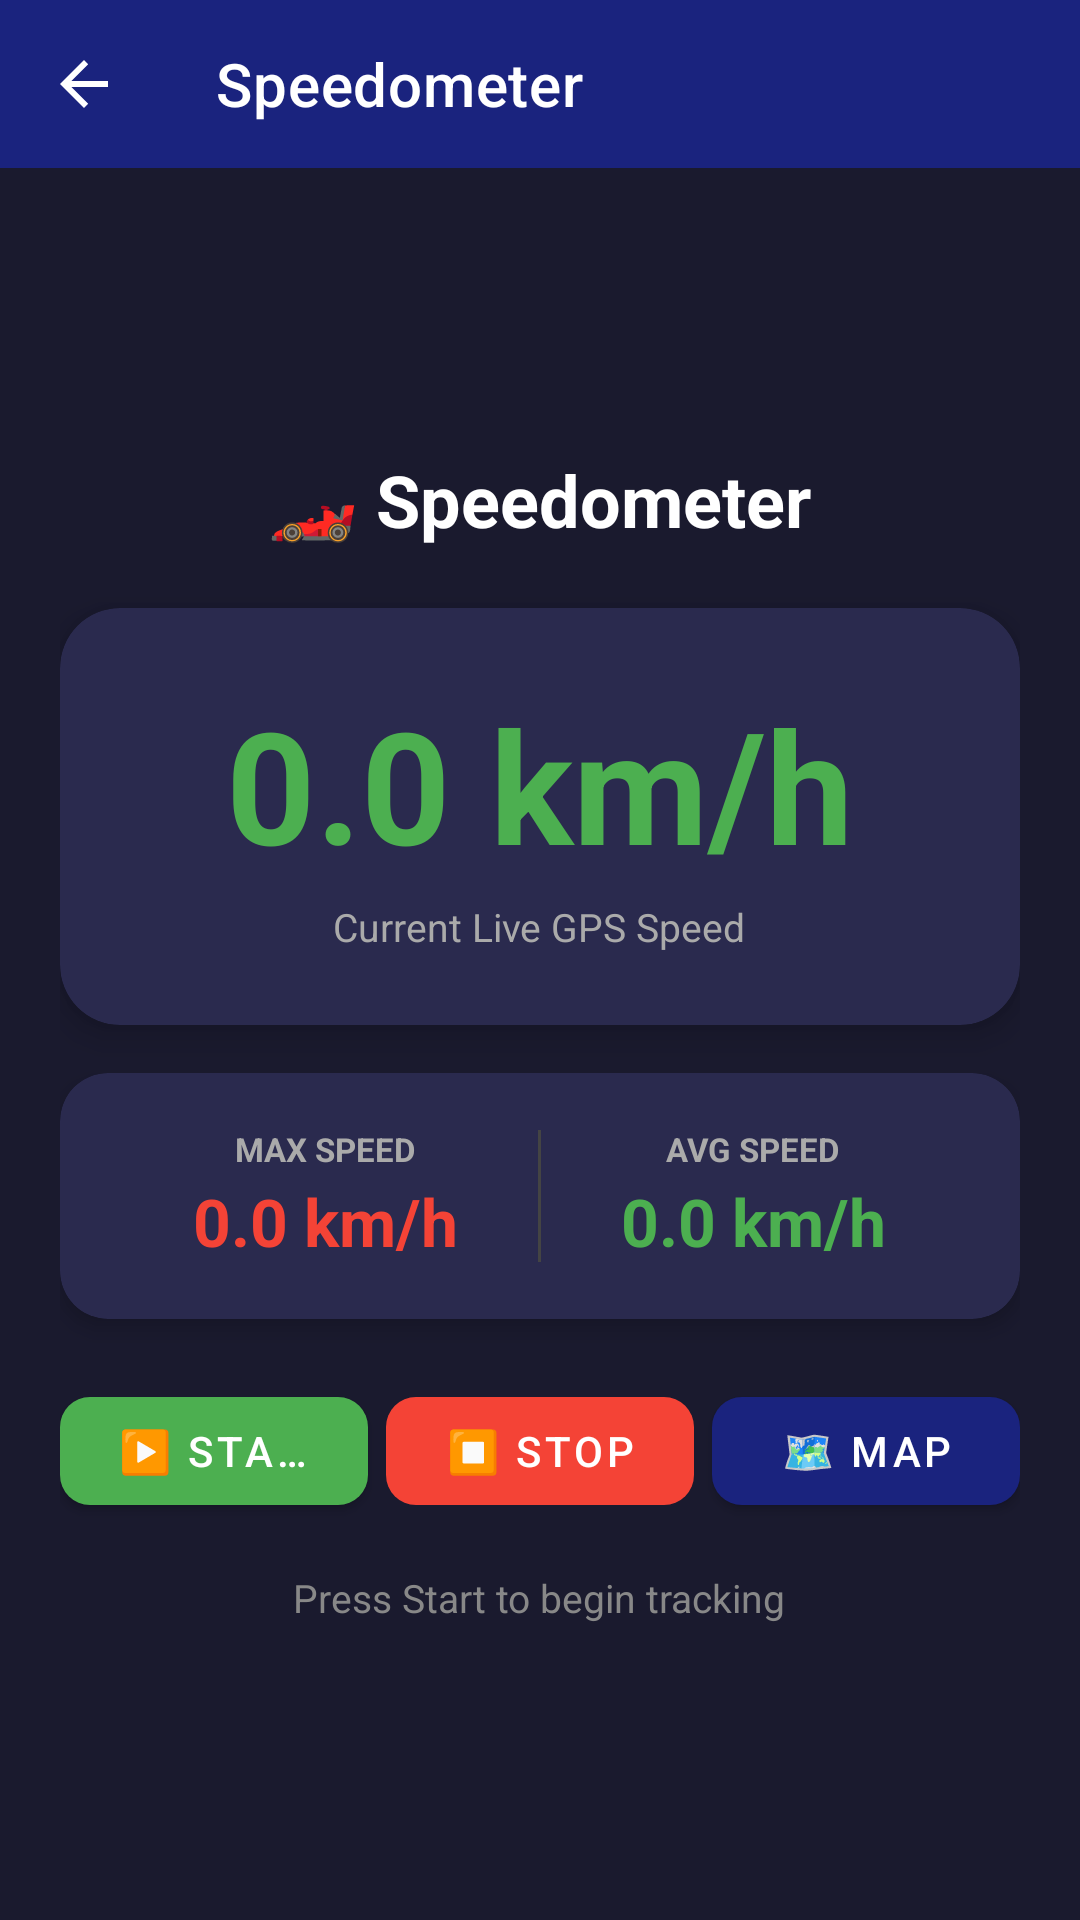

Android layout source for this screen:
<!-- AndroidManifest.xml: application theme Theme.SensorToolBox -->
<!-- res/layout/activity_speedometer.xml -->
<?xml version="1.0" encoding="utf-8"?>
<androidx.constraintlayout.widget.ConstraintLayout
    xmlns:android="http://schemas.android.com/apk/res/android"
    xmlns:app="http://schemas.android.com/apk/res-auto"
    xmlns:tools="http://schemas.android.com/tools"
    android:id="@+id/main"
    android:layout_width="match_parent"
    android:layout_height="match_parent"
    android:fitsSystemWindows="true"
    android:background="#1A1A2E"
    tools:context=".speed.SpeedometerActivity">

    
    <androidx.appcompat.widget.Toolbar
        android:id="@+id/toolbar"
        android:layout_width="0dp"
        android:layout_height="?attr/actionBarSize"
        android:background="?attr/colorPrimary"
        android:theme="@style/SensorToolBox.Toolbar"
        app:theme="@style/SensorToolBox.Toolbar"
        app:popupTheme="@style/SensorToolBox.PopupMenu"
        app:title="Speedometer"
        app:titleTextColor="#FFFFFF"
        app:navigationIcon="?attr/homeAsUpIndicator"
        app:layout_constraintTop_toTopOf="parent"
        app:layout_constraintStart_toStartOf="parent"
        app:layout_constraintEnd_toEndOf="parent" />

    
    <ScrollView
        android:layout_width="0dp"
        android:layout_height="0dp"
        android:fillViewport="true"
        app:layout_constraintTop_toBottomOf="@id/toolbar"
        app:layout_constraintBottom_toBottomOf="parent"
        app:layout_constraintStart_toStartOf="parent"
        app:layout_constraintEnd_toEndOf="parent">

        <LinearLayout
            android:layout_width="match_parent"
            android:layout_height="wrap_content"
            android:orientation="vertical"
            android:gravity="center"
            android:paddingStart="20dp"
            android:paddingEnd="20dp"
            android:paddingTop="20dp"
            android:paddingBottom="24dp">

            
            <TextView
                android:id="@+id/titleText"
                android:layout_width="wrap_content"
                android:layout_height="wrap_content"
                android:text="🏎️ Speedometer"
                android:textSize="24sp"
                android:textStyle="bold"
                android:textColor="#FFFFFF" />

            
            <androidx.cardview.widget.CardView
                android:layout_width="match_parent"
                android:layout_height="wrap_content"
                android:layout_marginTop="20dp"
                app:cardCornerRadius="20dp"
                app:cardElevation="6dp"
                app:cardBackgroundColor="#2A2A4E">

                <LinearLayout
                    android:layout_width="match_parent"
                    android:layout_height="wrap_content"
                    android:orientation="vertical"
                    android:gravity="center"
                    android:padding="24dp">

                    <TextView
                        android:id="@+id/speedText"
                        android:layout_width="wrap_content"
                        android:layout_height="wrap_content"
                        android:text="0.0 km/h"
                        android:textSize="52sp"
                        android:textStyle="bold"
                        android:textColor="#4CAF50" />

                    <TextView
                        android:layout_width="wrap_content"
                        android:layout_height="wrap_content"
                        android:text="Current Live GPS Speed"
                        android:textSize="13sp"
                        android:textColor="#AAAAAA"
                        android:layout_marginTop="4dp" />

                </LinearLayout>
            </androidx.cardview.widget.CardView>

            
            <androidx.cardview.widget.CardView
                android:id="@+id/statsCard"
                android:layout_width="match_parent"
                android:layout_height="wrap_content"
                android:layout_marginTop="16dp"
                app:cardCornerRadius="16dp"
                app:cardElevation="4dp"
                app:cardBackgroundColor="#2A2A4E">

                <LinearLayout
                    android:layout_width="match_parent"
                    android:layout_height="wrap_content"
                    android:orientation="horizontal"
                    android:padding="18dp"
                    android:gravity="center">

                    <LinearLayout
                        android:layout_width="0dp"
                        android:layout_height="wrap_content"
                        android:layout_weight="1"
                        android:orientation="vertical"
                        android:gravity="center">

                        <TextView
                            android:layout_width="wrap_content"
                            android:layout_height="wrap_content"
                            android:text="MAX SPEED"
                            android:textSize="11sp"
                            android:textStyle="bold"
                            android:textColor="#AAAAAA" />

                        <TextView
                            android:id="@+id/maxSpeedText"
                            android:layout_width="wrap_content"
                            android:layout_height="wrap_content"
                            android:text="0.0 km/h"
                            android:textSize="22sp"
                            android:textStyle="bold"
                            android:textColor="#F44336"
                            android:layout_marginTop="2dp" />

                    </LinearLayout>

                    <View
                        android:layout_width="1dp"
                        android:layout_height="44dp"
                        android:background="#444444" />

                    <LinearLayout
                        android:layout_width="0dp"
                        android:layout_height="wrap_content"
                        android:layout_weight="1"
                        android:orientation="vertical"
                        android:gravity="center">

                        <TextView
                            android:layout_width="wrap_content"
                            android:layout_height="wrap_content"
                            android:text="AVG SPEED"
                            android:textSize="11sp"
                            android:textStyle="bold"
                            android:textColor="#AAAAAA" />

                        <TextView
                            android:id="@+id/avgSpeedText"
                            android:layout_width="wrap_content"
                            android:layout_height="wrap_content"
                            android:text="0.0 km/h"
                            android:textSize="22sp"
                            android:textStyle="bold"
                            android:textColor="#4CAF50"
                            android:layout_marginTop="2dp" />

                    </LinearLayout>

                </LinearLayout>
            </androidx.cardview.widget.CardView>

            
            <LinearLayout
                android:layout_width="match_parent"
                android:layout_height="wrap_content"
                android:orientation="horizontal"
                android:gravity="center"
                android:layout_marginTop="20dp">

                
                <com.google.android.material.button.MaterialButton
                    android:id="@+id/startButton"
                    android:layout_width="0dp"
                    android:layout_height="48dp"
                    android:layout_weight="1"
                    android:text="▶️ Start"
                    android:textSize="14sp"
                    android:textColor="#FFFFFF"
                    android:singleLine="true"
                    android:gravity="center"
                    android:layout_marginEnd="6dp"
                    app:cornerRadius="10dp"
                    app:backgroundTint="#4CAF50" />

                
                <com.google.android.material.button.MaterialButton
                    android:id="@+id/stopButton"
                    android:layout_width="0dp"
                    android:layout_height="48dp"
                    android:layout_weight="1"
                    android:text="⏹️ Stop"
                    android:textSize="14sp"
                    android:textColor="#FFFFFF"
                    android:singleLine="true"
                    android:gravity="center"
                    android:enabled="false"
                    android:layout_marginEnd="6dp"
                    app:cornerRadius="10dp"
                    app:backgroundTint="#F44336" />

                
                <com.google.android.material.button.MaterialButton
                    android:id="@+id/viewMapButton"
                    android:layout_width="0dp"
                    android:layout_height="48dp"
                    android:layout_weight="1"
                    android:text="🗺️ Map"
                    android:textSize="14sp"
                    android:textColor="#FFFFFF"
                    android:singleLine="true"
                    android:gravity="center"
                    app:cornerRadius="10dp"
                    app:backgroundTint="@color/colorPrimary" />

            </LinearLayout>

            
            <TextView
                android:id="@+id/statusText"
                android:layout_width="wrap_content"
                android:layout_height="wrap_content"
                android:text="Press Start to begin tracking"
                android:textSize="13sp"
                android:textColor="#888888"
                android:layout_marginTop="16dp" />

        </LinearLayout>
    </ScrollView>

</androidx.constraintlayout.widget.ConstraintLayout>
<!-- resources referenced by this layout -->
<resources>
  <color name="colorPrimary">#1A237E</color>
  <style name="SensorToolBox.PopupMenu" parent="ThemeOverlay.AppCompat.Light">
          <item name="android:textColor">@color/colorTextPrimary</item>
          <item name="android:textColorPrimary">@color/colorTextPrimary</item>
          <item name="android:colorBackground">#FFFFFF</item>
      </style>
  <style name="SensorToolBox.Toolbar" parent="ThemeOverlay.AppCompat.Dark.ActionBar">
          <item name="colorControlNormal">#FFFFFF</item>
          <item name="android:textColorPrimary">#FFFFFF</item>
          <item name="actionMenuTextColor">#FFFFFF</item>
      </style>
  <style name="Theme.SensorToolBox" parent="Theme.MaterialComponents.DayNight.NoActionBar">
          <item name="colorPrimary">@color/colorPrimary</item>
          <item name="colorPrimaryVariant">@color/colorPrimaryDark</item>
          <item name="colorOnPrimary">@color/colorTextOnPrimary</item>
          <item name="colorSecondary">@color/colorAccent</item>
          <item name="colorSecondaryVariant">@color/colorAccentDark</item>
          <item name="colorOnSecondary">@color/colorTextOnAccent</item>
          <item name="android:colorBackground">@color/colorBackground</item>
          <item name="colorSurface">@color/colorSurface</item>
          <item name="colorOnBackground">@color/colorTextPrimary</item>
          <item name="colorOnSurface">@color/colorTextPrimary</item>
          <item name="colorError">@color/colorError</item>
          <item name="colorOnError">@color/colorTextOnError</item>
          <item name="android:statusBarColor">@color/colorPrimaryDark</item>
          <item name="android:navigationBarColor">@color/colorPrimaryDark</item>
          <item name="android:windowLightStatusBar">false</item>
          <item name="android:windowBackground">@color/colorBackground</item>
          <item name="android:textColorPrimary">@color/colorTextPrimary</item>
          <item name="android:textColorSecondary">@color/colorTextSecondary</item>
      </style>
  <color name="colorTextPrimary">#212121</color>
  <color name="colorPrimaryDark">#0D1442</color>
  <color name="colorTextOnPrimary">#FFFFFF</color>
  <color name="colorAccent">#FF5722</color>
  <color name="colorAccentDark">#BF360C</color>
  <color name="colorTextOnAccent">#FFFFFF</color>
  <color name="colorBackground">#F5F5F5</color>
  <color name="colorSurface">#FAFAFA</color>
  <color name="colorError">#F44336</color>
  <color name="colorTextOnError">#FFFFFF</color>
  <color name="colorTextSecondary">#757575</color>
</resources>
